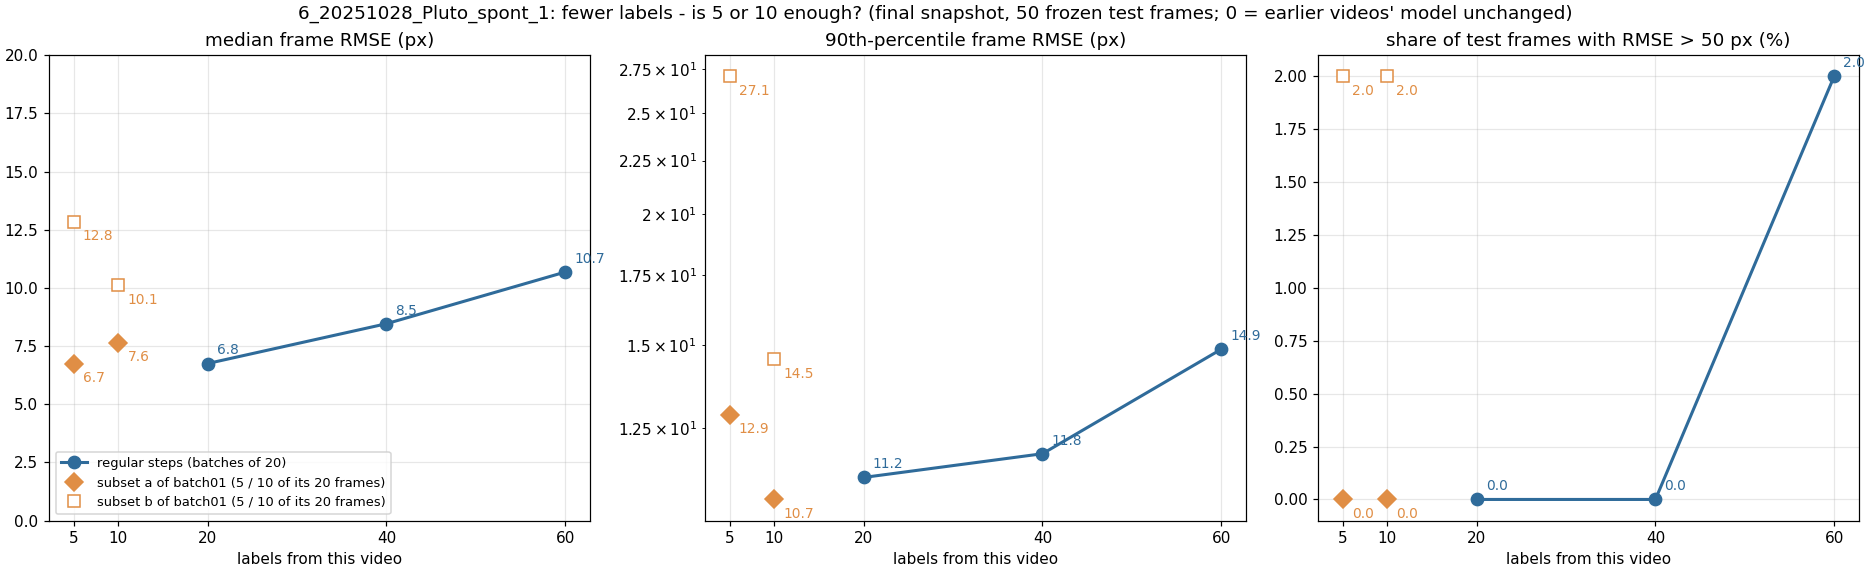

The table this chart was drawn from, first rows:
label, run, training_frames_this_video, median_frame_rmse_px, p90_frame_rmse_px, frac_frames_rmse_gt_50px, frac_points_conf_ge_0.6
x005_step01_final_sub05a, sub05a, 5, 6.73, 12.87, 0.0, 0.84
x005_step01_final_sub05b, sub05b, 5, 12.84, 27.08, 0.02, 0.767
x010_step01_final_sub10a, sub10a, 10, 7.63, 10.68, 0.0, 0.87
x010_step01_final_sub10b, sub10b, 10, 10.11, 14.53, 0.02, 0.782
x020_step01_final, regular step, 20, 6.75, 11.21, 0.0, 0.83
x040_step02_final, regular step, 40, 8.46, 11.81, 0.0, 0.902
x060_step03_final, regular step, 60, 10.68, 14.86, 0.02, 0.82
